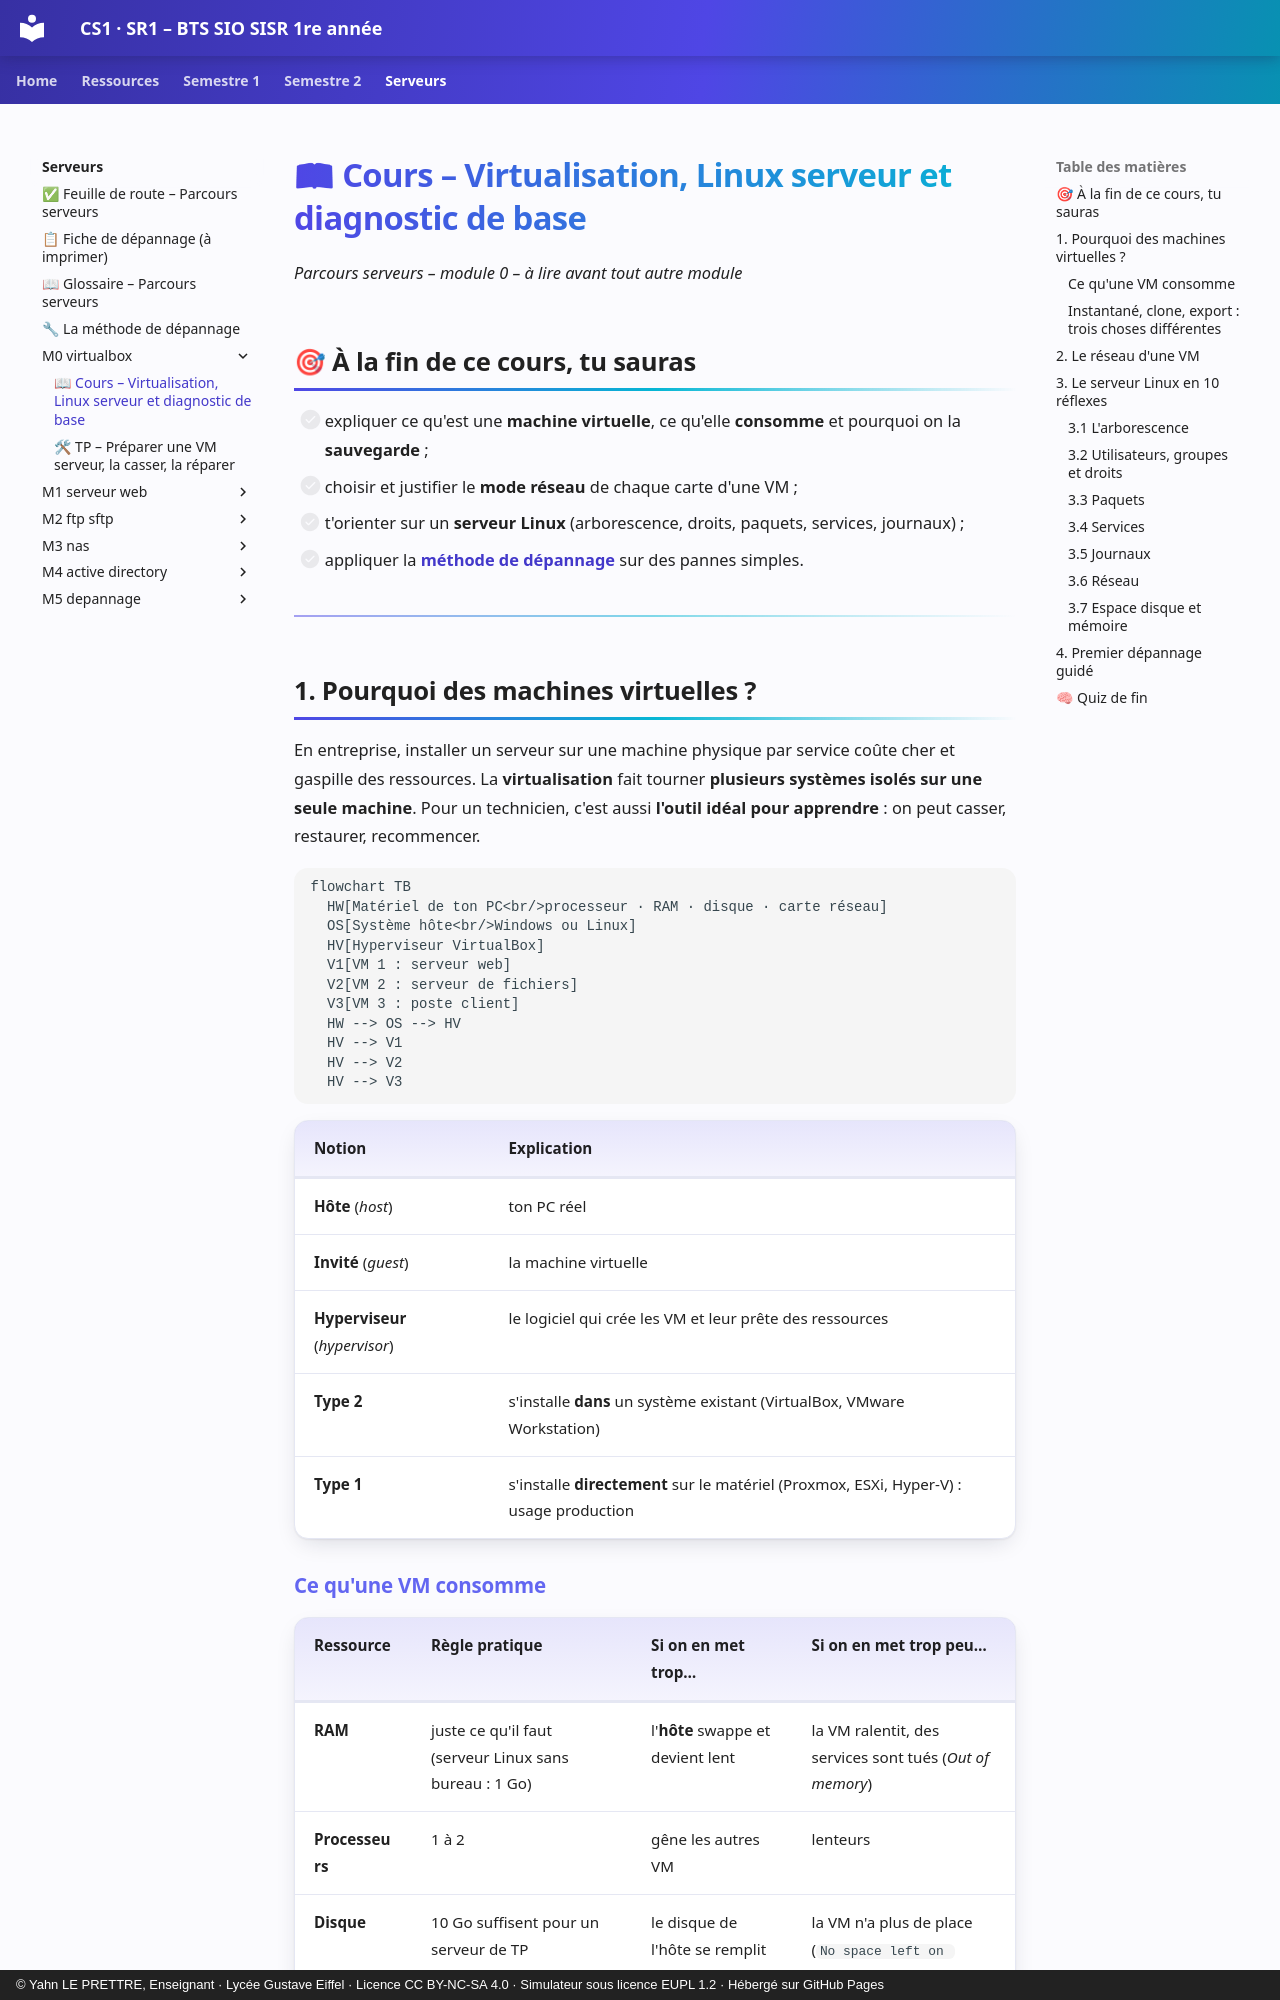

repository: YahnLP/BTS-SIO1-gustave-eiffel · page: serveurs/m0-virtualbox/01-cours/index.html · generator: mkdocs · copyright: © Yahn LE PRETTRE, Enseignant · Lycée Gustave Eiffel · Licence CC BY-NC-SA 4.0 · Simulateur sous licence EUPL 1.2 · Hébergé sur GitHub Pages

# 📖 Cours – Virtualisation, Linux serveur et diagnostic de base

*Parcours serveurs – module 0 – à lire avant tout autre module*

## 🎯 À la fin de ce cours, tu sauras

- [ ] expliquer ce qu'est une **machine virtuelle**, ce qu'elle **consomme** et pourquoi on la **sauvegarde** ;
- [ ] choisir et justifier le **mode réseau** de chaque carte d'une VM ;
- [ ] t'orienter sur un **serveur Linux** (arborescence, droits, paquets, services, journaux) ;
- [ ] appliquer la **[méthode de dépannage](../methode-depannage.md)** sur des pannes simples.

---

## 1. Pourquoi des machines virtuelles ?

En entreprise, installer un serveur sur une machine physique par service coûte cher et gaspille des ressources. La **virtualisation** fait tourner **plusieurs systèmes isolés sur une seule machine**. Pour un technicien, c'est aussi **l'outil idéal pour apprendre** : on peut casser, restaurer, recommencer.

```mermaid
flowchart TB
  HW[Matériel de ton PC<br/>processeur · RAM · disque · carte réseau]
  OS[Système hôte<br/>Windows ou Linux]
  HV[Hyperviseur VirtualBox]
  V1[VM 1 : serveur web]
  V2[VM 2 : serveur de fichiers]
  V3[VM 3 : poste client]
  HW --> OS --> HV
  HV --> V1
  HV --> V2
  HV --> V3
```

| Notion | Explication |
|---|---|
| **Hôte** (*host*) | ton PC réel |
| **Invité** (*guest*) | la machine virtuelle |
| **Hyperviseur** (*hypervisor*) | le logiciel qui crée les VM et leur prête des ressources |
| **Type 2** | s'installe **dans** un système existant (VirtualBox, VMware Workstation) |
| **Type 1** | s'installe **directement** sur le matériel (Proxmox, ESXi, Hyper-V) : usage production |

### Ce qu'une VM consomme

| Ressource | Règle pratique | Si on en met trop… | Si on en met trop peu… |
|---|---|---|---|
| **RAM** | juste ce qu'il faut (serveur Linux sans bureau : 1 Go) | l'**hôte** swappe et devient lent | la VM ralentit, des services sont tués (*Out of memory*) |
| **Processeurs** | 1 à 2 | gêne les autres VM | lenteurs |
| **Disque** | 10 Go suffisent pour un serveur de TP | le disque de l'hôte se remplit | la VM n'a plus de place (`No space left on device`) |

> [!WARNING]
> **Disque « dynamique »** : le fichier de la VM grossit à l'usage. Il peut **saturer le disque de ton PC** sans que la VM ne soit pleine. À surveiller sur un PC partagé.
